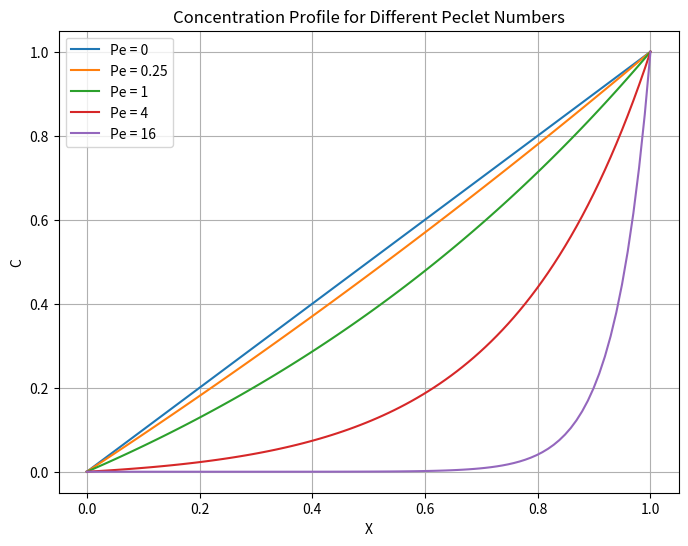

This chart was generated by the following Python code:
import numpy as np
import matplotlib.pyplot as plt

# Define X values
X = np.linspace(0, 1, 100)

# Compute C for different Pe values
Pe_values = [0, 1 / 4, 1, 4, 16]
C_values = {}

for Pe in Pe_values:
    if Pe == 0:
        C_values[Pe] = X  # C = X when Pe = 0
    else:
        C_values[Pe] = (np.exp(Pe * X) - 1) / (np.exp(Pe) - 1)

# Plot results
plt.figure(figsize=(8, 6))
for Pe, C in C_values.items():
    plt.plot(X, C, label=f"Pe = {Pe}")

plt.xlabel("X")
plt.ylabel("C")
plt.title("Concentration Profile for Different Peclet Numbers")
plt.legend()
plt.grid()
plt.show()
